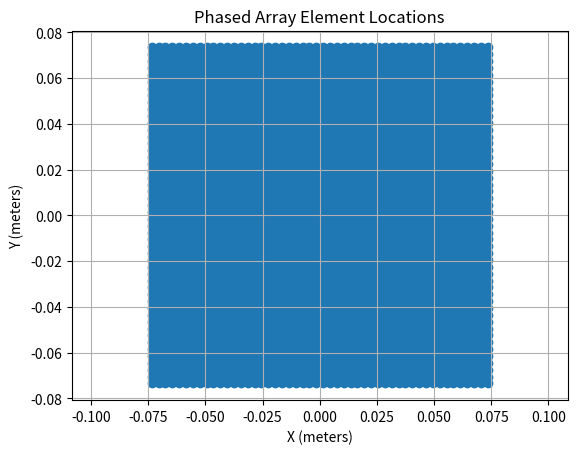
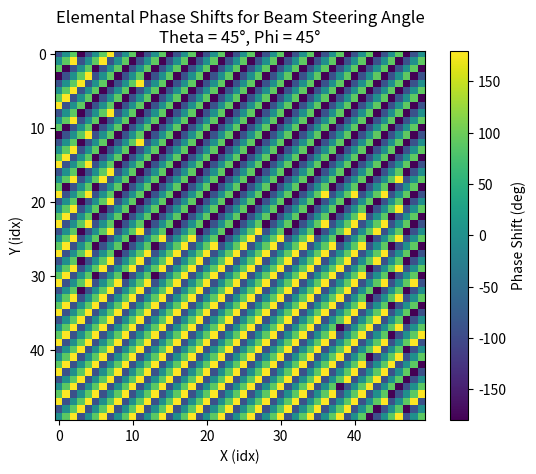
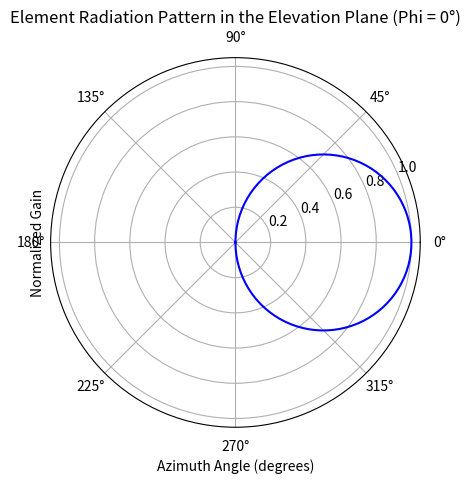
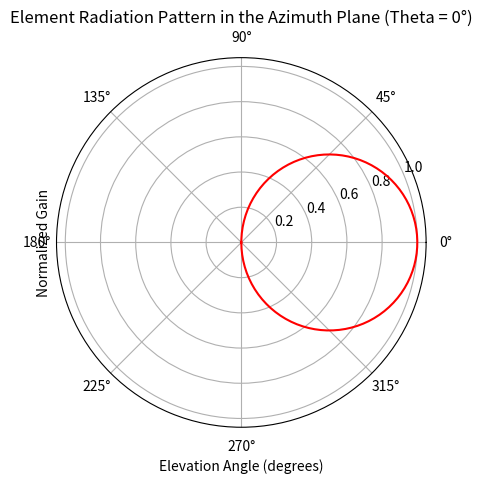
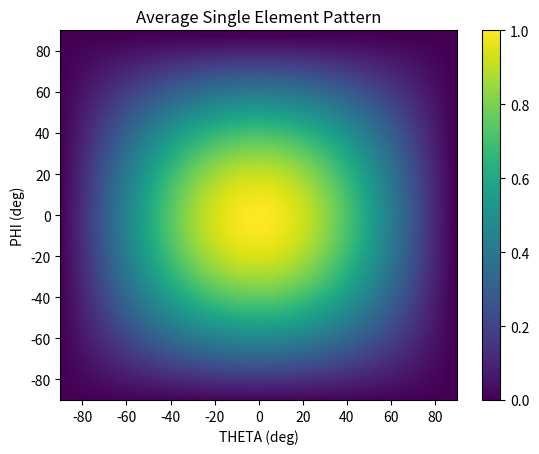
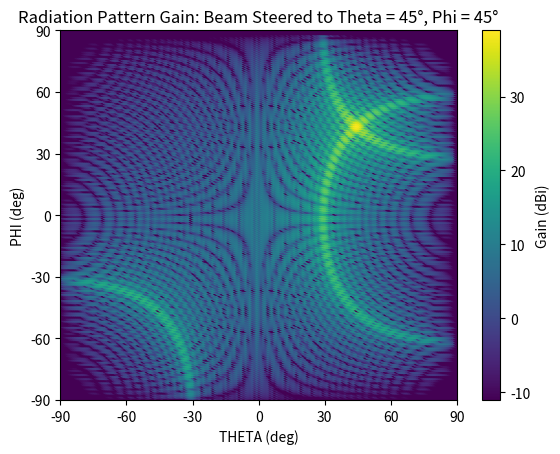
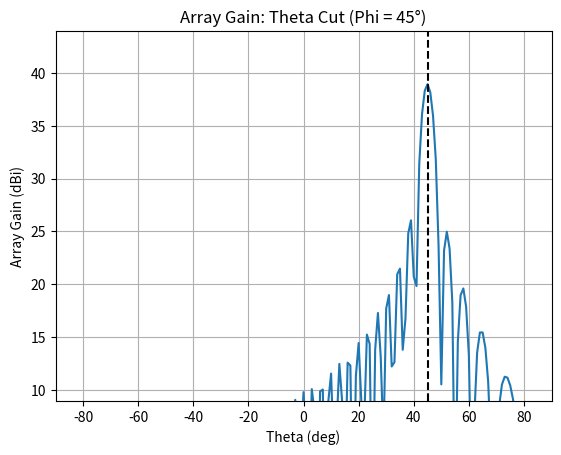
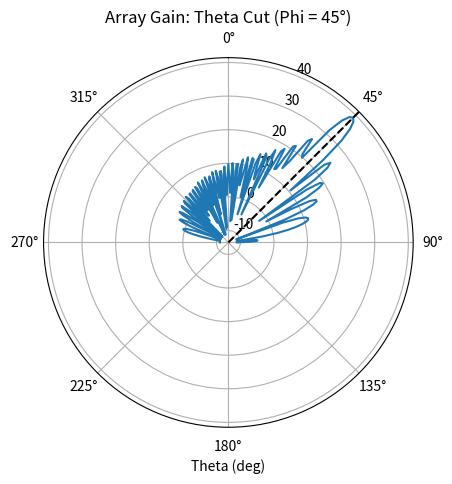

The script that saved these images, in order:
import numpy as np
import matplotlib.pyplot as plt
from scipy.constants import pi,c

# Antenna parameters
Nx = 50 # number of elements in the x-direction
Ny = 50 # number of elements in the y-direction
dx = 0.5  # spacing between elements in the x-direction (in wavelengths)
dy = dx  # spacing between elements in the y-direction (in wavelengths)
freq_GHz = 50.0 # frequency (GHz)

system_losses_dB = 0
ep_max_gain_dBi = 0 # Max gain of the element pattern (EP)
cos_factor_theta = 1.2 # Raised cosine factor of the EP in theta
cos_factor_phi = 1.2 # Raised cosine factor of the EP in phi

# Derived antenna parameters
f = 1e9 * freq_GHz  # convert frequency to Hz
lambda_ = c / f  # wavelength (meters)
k = 2 * pi / lambda_ # wave vector

# Express grid spacing in meters
dx_m = dx * lambda_
dy_m = dy * lambda_

# Compute approximate aperture directivity
aperture_area = Nx * Ny * dx_m * dy_m
D = 4 * pi * aperture_area / lambda_**2
D_dBi = 10 * np.log10(D)

# Estimate 3 dB beamwidth (BW) at broadside for the array aperature
beamwidth_broadside_x = 0.886 * lambda_ / (Nx * dx_m)
beamwidth_broadside_y = 0.886 * lambda_ / (Ny * dy_m)

# Number of Array Elements
num_elements = Nx * Ny


# Beam steering angles
theta0 = 45 # Beam steering angle in theta (degrees)
phi0 = 45 # 0Beam steering angle in phi (degrees)




# Define element locations

# Element positions in x and y directions (assuming origin is at the center)
x = np.arange(Nx) - (Nx - 1) / 2
y = np.arange(Ny) - (Ny - 1) / 2

x = x * dx_m
y = y * dy_m

# Define mesh grid of element locations
X, Y = np.meshgrid(x, y)

# Transform X and Y into 1-D vectors
X_vec = X.reshape(-1)
Y_vec = Y.reshape(-1)


# Plot the element locations X and Y using a scatter plot.
plt.figure()
plt.scatter(X, Y)
plt.xlabel('X (meters)')
plt.ylabel('Y (meters)')
plt.title('Phased Array Element Locations')
plt.grid(True)
plt.axis('equal')
plt.show()



# Calculate sterring vector



# this is the function to edit in case the lobes at singularity angles are actually wrong
def steering_vector(k, xv, yv, theta_deg, phi_deg):

    theta = np.radians(theta_deg)
    phi = np.radians(phi_deg)

    kx = k * np.sin(theta) * np.cos(phi)
    ky = k * np.sin(theta) * np.sin(phi)

    # Calculate the phase shift for each element
    phase_weights = np.exp(1j * (kx * xv + ky * yv))

    return phase_weights


phase_weights = steering_vector(k=k,
                                xv=X,
                                yv=Y,
                                theta_deg=theta0,
                                phi_deg=phi0)

phase_shift_rad = np.angle(phase_weights)
phase_shift_deg = np.degrees(phase_shift_rad)


plt.figure()
plt.imshow(phase_shift_deg, clim=(-180, 180))
plt.colorbar(label='Phase Shift (deg)')
plt.title('Elemental Phase Shifts for Beam Steering Angle\nTheta = {}°, Phi = {}°'.format(theta0, phi0))
plt.xlabel('X (idx)')
plt.ylabel('Y (idx)')
plt.show()



def dBi_to_linear(dBi):
  """Converts dBi to linear scale."""
  return 10**(dBi / 10)



def antenna_element_pattern(theta: np.ndarray, phi: np.ndarray,
                             cos_factor_theta: float = 1.0, cos_factor_phi: float = 1.0,
                             max_gain_dBi: float = 0.0) -> np.ndarray:
  """
  Calculates the radiation pattern of a single antenna element using a raised cosine model.

  Args:
    theta: Elevation angles in radians (numpy.ndarray).
    phi: Azimuth angles in radians (numpy.ndarray).
    cos_factor_theta: Cosine power factor for theta (float, default=1.0).
    cos_factor_phi: Cosine power factor for phi (float, default=1.0).
    max_gain_dBi: Maximum gain of the element pattern in dBi (float, default=0.0).

  Returns:
    A numpy array containing the element pattern values in linear scale.
  """

  # Convert max gain from dBi to linear scale
  max_gain = dBi_to_linear(max_gain_dBi)

  # Calculate the radiation pattern
  pattern = max_gain * np.cos(theta) ** cos_factor_theta * np.cos(phi) ** cos_factor_phi

  return pattern



def test_antenna_element_pattern():

  theta = np.radians(np.linspace(-90, 90, 180))
  phi = np.radians(np.linspace(-90, 90, 180))

  THETA, PHI = np.meshgrid(theta, phi)
  pattern = antenna_element_pattern(THETA, PHI)

  print(pattern.shape)

  # Plot the radiation pattern in the elevation plane (phi = 0)
  plt.figure()
  plt.polar(phi, pattern[90], 'b-')
  plt.title('Element Radiation Pattern in the Elevation Plane (Phi = 0°)')
  plt.ylabel('Normalized Gain')
  plt.xlabel('Azimuth Angle (degrees)')
  plt.show()

  # Plot the radiation pattern in the azimuth plane (theta = 0)
  plt.figure()
  plt.polar(theta, pattern[90], 'r-')
  plt.title('Element Radiation Pattern in the Azimuth Plane (Theta = 0°)')
  plt.ylabel('Normalized Gain')
  plt.xlabel('Elevation Angle (degrees)')
  plt.show()

test_antenna_element_pattern()


def azel_to_thetaphi(az, el):
    """ Az-El to Theta-Phi conversion.

    Args:
        az (float or np.array): Azimuth angle, in radians
        el (float or np.array): Elevation angle, in radians

    Returns:
      (theta, phi): Tuple of corresponding (theta, phi) angles, in radians
    """

    cos_theta = np.cos(el) * np.cos(az)
    # tan_phi = np.where(np.abs(np.sin(az)) < 1e-6, 0, np.tan(el) / np.sin(az)) # Avoid the divide by zero

    theta     = np.arccos(cos_theta)
    phi       = np.arctan2(np.tan(el), np.sin(az))
    phi = (phi + 2 * np.pi) % (2 * np.pi)

    return theta, phi


def thetaphi_to_azel(theta, phi):
    """ Az-El to Theta-Phi conversion.

    Args:
        theta (float or np.array): Theta angle, in radians
        phi (float or np.array): Phi angle, in radians

    Returns:
      (az, el): Tuple of corresponding (azimuth, elevation) angles, in radians
    """

    print(phi, theta)

    sin_el = np.sin(phi) * np.sin(theta)
    tan_az = np.cos(phi) * np.tan(theta)
    el = np.arcsin(sin_el)
    az = np.arctan(tan_az)

    return az, el


# Define observation angles
theta_deg = np.linspace(-90, 90, 181)
phi_deg = np.linspace(-90, 90, 181)

theta = np.deg2rad(theta_deg)
phi = np.deg2rad(phi_deg)

# Make a meshgrid of theta and phi
THETA, PHI = np.meshgrid(theta, phi)

# Convert to azimuth and elevation
AZ, EL = thetaphi_to_azel(THETA, PHI)




def AF(theta, phi, x, y, w, k):
  """
  Calculates the array factor for a given set of angles, coordinates, weights, and wave number.

  Args:
    theta: Elevation angle in radians.
    phi: Azimuth angle in radians.
    x: X-coordinates of the antenna elements.
    y: Y-coordinates of the antenna elements.
    w: Complex weights of the antenna elements.
    k: Wave number.

  Returns:
    The array factor as a complex number.
  """

  N = len(x)  # Number of antenna elements

  # Calculate the phase shift for each antenna element
  phase_shift = -1j * k * (x * np.sin(theta) * np.cos(phi) + y * np.sin(theta) * np.sin(phi))

  # Reshape the complex weights into a 1-D vector
  w_vec = w.reshape(-1)

  # Multiply the weights by the phase shift and sum them up
  AF = np.sum(w_vec * np.exp(phase_shift))

  return AF


array_factor = AF(theta[0], phi[0], x=X_vec, y=Y_vec, w=phase_weights, k=k)


# Compute element pattern over all THETA, PHI angles
element_pattern = antenna_element_pattern(THETA, PHI,
                                          cos_factor_theta,
                                          cos_factor_phi,
                                          max_gain_dBi=ep_max_gain_dBi)

print('Element Pattern Shape:', element_pattern.shape)



# Make an interpolated scatter plot using THETA, PHI, and element_pattern with color shading based on element_pattern magnitude

# Create the scatter plot
plt.figure()
plt.scatter(np.degrees(THETA), np.degrees(PHI), c=abs(abs(element_pattern)), cmap='viridis')
plt.colorbar()

# Add labels and title
plt.xlabel('THETA (deg)')
plt.ylabel('PHI (deg)')
plt.title('Average Single Element Pattern')
plt.xlim([-90, 90])
plt.ylim([-90, 90])

# Show the plot
plt.show()


def wrap_angle(angle):
  """
  Wraps an angle value between 0 and 2 pi.

  Args:
    angle: The angle value in radians.

  Returns:
    The wrapped angle value between 0 and 2 pi.
  """

  return angle % (2 * np.pi)


def test_wrap_angle():
  angle_in_radians = 10  # Example angle
  wrapped_angle = wrap_angle(angle_in_radians)
  print(f"Wrapped angle: {np.round(wrapped_angle, 2)} radians")

test_wrap_angle()



# Calculate the array factor for each angle
array_factor = np.zeros((len(theta), len(phi)), dtype=complex)

for i, thi in enumerate(theta):
  for j, phj in enumerate(phi):
    array_factor[i, j] = element_pattern[i, j] * AF(thi, phj, x=X_vec, y=Y_vec, w=phase_weights, k=k)

array_factor_dB = 10 * np.log10(abs(array_factor))

# Normalize array_factor_dB
array_factor_dB_norm = array_factor_dB - np.max(array_factor_dB)



# Normalize array_factor_dB
array_gain_dBi = D_dBi - system_losses_dB + array_factor_dB_norm



# If a value in power_pattern is less than a minimum threshold, set it to the minimum treshold for visualization purposes
min_thres = np.max(array_factor_dB) - 50
array_factor_plot_dB = array_factor_dB.clip(min=min_thres)

min_thres = np.max(array_gain_dBi) - 50
array_gain_plot_dBi = array_gain_dBi.clip(min=min_thres)




# Create the scatter plot
plt.figure()
plt.scatter(np.degrees(THETA), np.degrees(PHI), c=array_gain_plot_dBi.T, cmap='viridis')
plt.colorbar(label='Gain (dBi)')

# Add labels and title
plt.title(f'Radiation Pattern Gain: Beam Steered to Theta = {theta0}°, Phi = {phi0}°')
plt.xlabel('THETA (deg)')
plt.ylabel('PHI (deg)')
plt.xlim([np.min(theta_deg), np.max(theta_deg)])
plt.ylim([np.min(phi_deg), np.max(phi_deg)])
plt.xticks(np.arange(phi_deg[0], phi_deg[-1]+1, 30))
plt.yticks(np.arange(theta_deg[0], theta_deg[-1]+1, 30))

# Show the plot
plt.show()




# For array_factor_plot_dB, plot the theta and phi radiation pattern cuts where the other variable are the steer angles, respectively
thres_dB = 30

# Find index where phi_deg and theta_deg are the steer angles, respectively
phi_zero_index = np.where(phi_deg == phi0)[0][0]
theta_zero_index = np.where(theta_deg == theta0)[0][0]

# Find the peak value in the data
peak_value_theta = np.max(array_gain_plot_dBi[:, phi_zero_index])
peak_value_phi = np.max(array_gain_plot_dBi[theta_zero_index, :])

# Set the lower y-axis limit to 30 dB below the peak
if np.max(array_gain_plot_dBi[:, phi_zero_index]) - np.min(array_gain_plot_dBi[:, phi_zero_index]) > thres_dB:
  lower_limit_theta = peak_value_theta - thres_dB

if np.max(array_gain_plot_dBi[theta_zero_index, :]) - np.min(array_gain_plot_dBi[theta_zero_index, :]) > thres_dB:
  lower_limit_phi = peak_value_phi - thres_dB

# Plot the theta cut (phi = 0)
plt.figure()
plt.plot(theta_deg, array_gain_plot_dBi[:, phi_zero_index], label='Array Gain')
plt.xlabel('Theta (deg)')
plt.ylabel('Array Gain (dBi)')
plt.title('Array Gain: Theta Cut (Phi = ' + str(phi0) + '°)')
plt.grid(True)
plt.ylim(lower_limit_theta, peak_value_theta+5)
plt.xlim([np.min(theta_deg), np.max(theta_deg)])
plt.axvline(x=theta0, color='black', linestyle='--', label='Steer Angle (Theta)')
plt.show()

# # Plot the phi cut (theta = 90)
# plt.figure()
# plt.plot(phi_deg, array_factor_plot_dB[theta_zero_index, :])
# plt.xlabel('Phi (deg)')
# plt.ylabel('Magnitude (dB)')
# plt.title('Phi Cut (Theta = 90°)')
# plt.grid(True)
# # plt.ylim(lower_limit_phi, peak_value_phi+5)
# plt.show()


# Make the theta cut (phi = 0) a polar plot
plt.figure()
ax = plt.subplot(111, projection='polar')
ax.plot(theta, array_gain_plot_dBi[:, phi_zero_index], label='Phi=0')
ax.axvline(x=np.radians(theta0), color='black', linestyle='--', label='Steer Angle (Theta)')
ax.set_xlabel('Theta (deg)')
ax.set_title('Array Gain: Theta Cut (Phi = ' + str(phi0) + '°)')
ax.grid(True)
ax.set_theta_zero_location('N')  # Sets the zero of the theta location to North
ax.set_theta_direction(-1)  # Sets the theta direction to clockwise
plt.show()


